Photos from the image-classification dataset "Images" in the GitHub repository Jarrett-Blair/Intro-to-CV-for-Ecologists. Its 25 classes are: Brachinus alternans, Brachinus cyanochroaticus, Calathus advena, Carabus maeander maeander, Carabus nemoralis nemoralis, Chlaenius aestivus, Cicindela punctulata, Cyclotrachelus furtivus, Cyclotrachelus torvus, Discoderus parallelus, Discoderus robustus, Euryderus grossus, Pasimachus californicus, Pasimachus elongatus, Pasimachus strenuus, Pasimachus subsulcatus, Patrobus lecontei, Poecilus lucublandus, Pterostichus corvinus, Pterostichus melanarius melanarius, Pterostichus novus, Pterostichus stygicus, Scarites subterraneus, Selenophorus planipennis, Synuchus impunctatus.

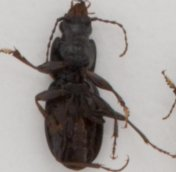
Label: Pterostichus stygicus

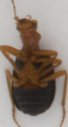
Label: Brachinus cyanochroaticus

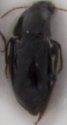
Label: Discoderus robustus

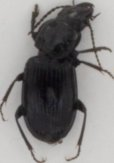
Label: Pterostichus corvinus

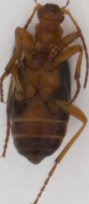
Label: Brachinus alternans

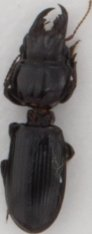
Label: Scarites subterraneus
